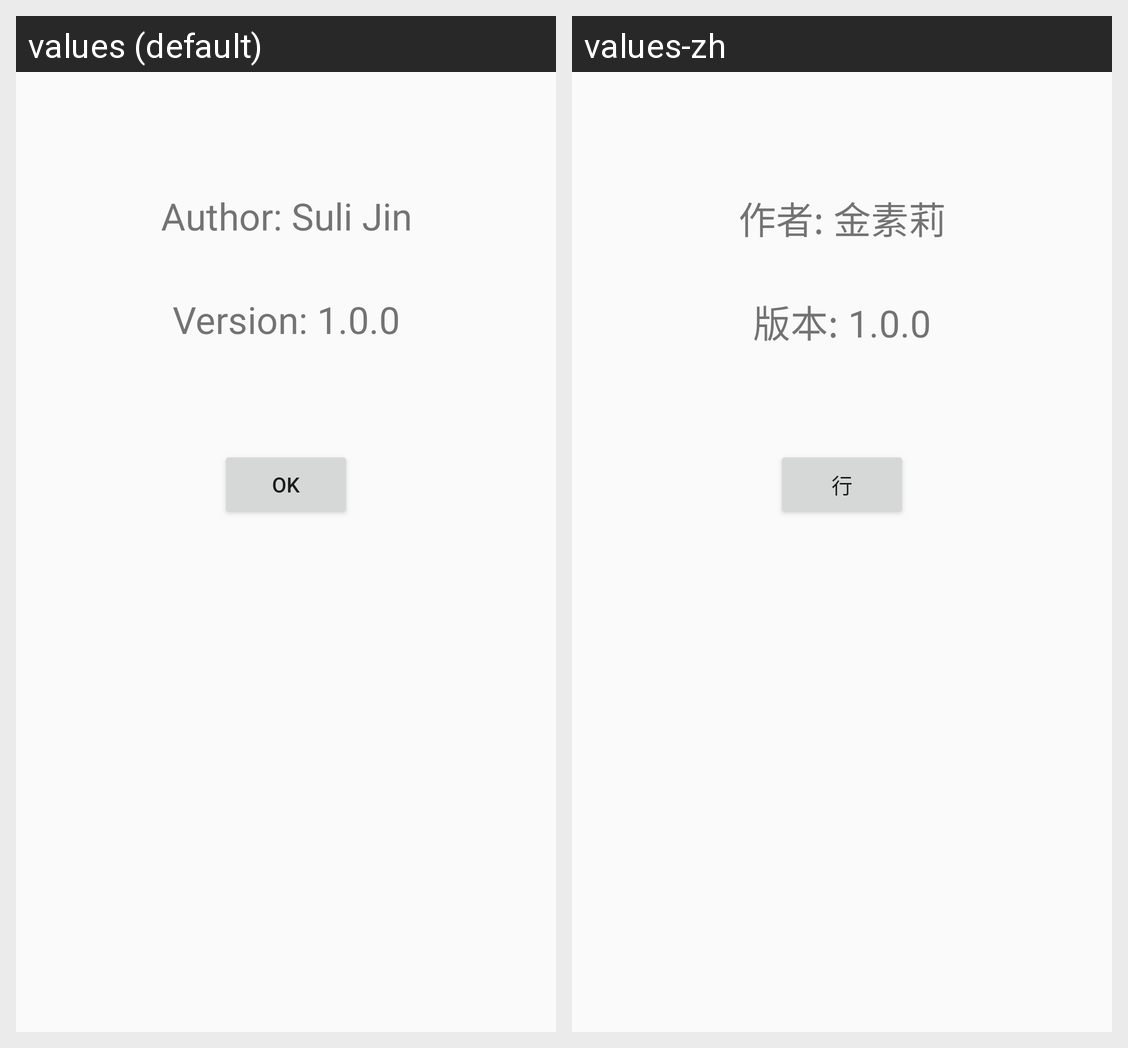

Translations of the strings shown on this Android screen, per locale in the grid:
Android screen res/layout/fragment_activity_tracking_about.xml rendered under 2 locales, left to right: values (default), values-zh. Device: Nexus 5 (rendered at 1080×1920; each locale shown at half size, 540×960, under a caption strip naming it); theme Theme.AppCompat.Light.NoActionBar.
Strings drawn on this screen, with the default value and each locale's value (text and hints the layout hard-codes, and strings that could not be matched under every locale, appear in the picture but are not listed):

t_author
  values: Author: Suli Jin
  values-zh: 作者: 金素莉

t_version
  values: Version: 1.0.0
  values-zh: 版本: 1.0.0

t_ok
  values: OK
  values-zh: 行
